Run: headless pygame with SDL's dummy video driver; simulated clock (each Clock.tick advances the game by its frame time, no real sleeping); random seed 0; keys injected as events and as key.get_pressed() state; mouse plan: one left click at the window centre at the start of phase 2, then a move to the lower-right quarter at the start of phase 3.
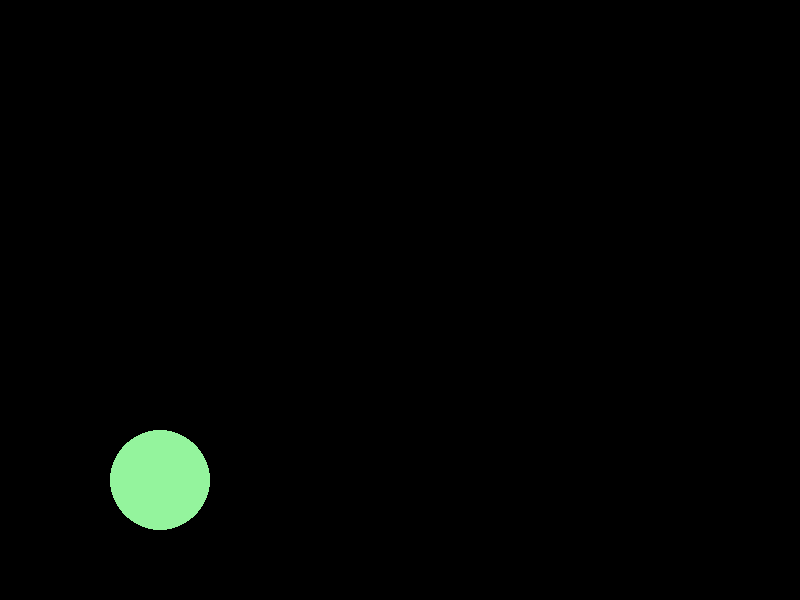
Frame 1 of 4 · flips 1–60 · no input
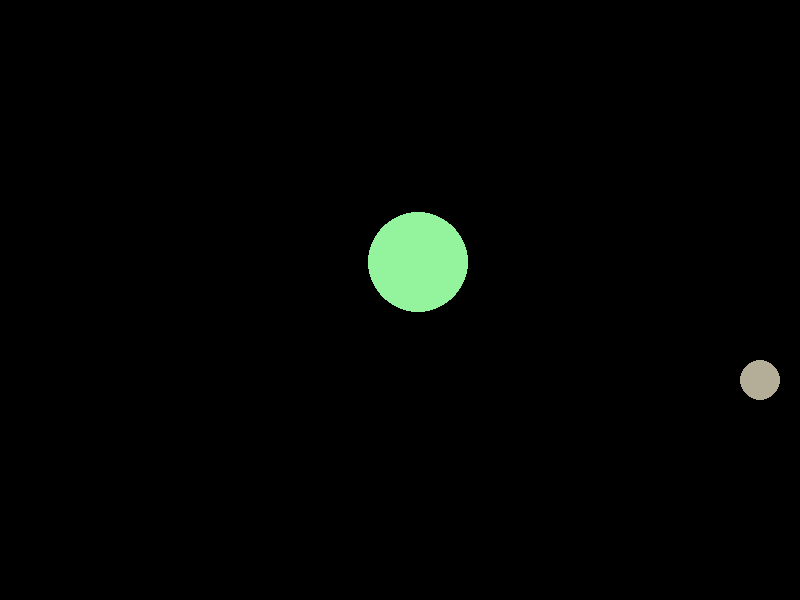
Frame 2 of 4 · flips 61–180 · clicked the window centre · tapped SPACE, RETURN · held RIGHT (→), D
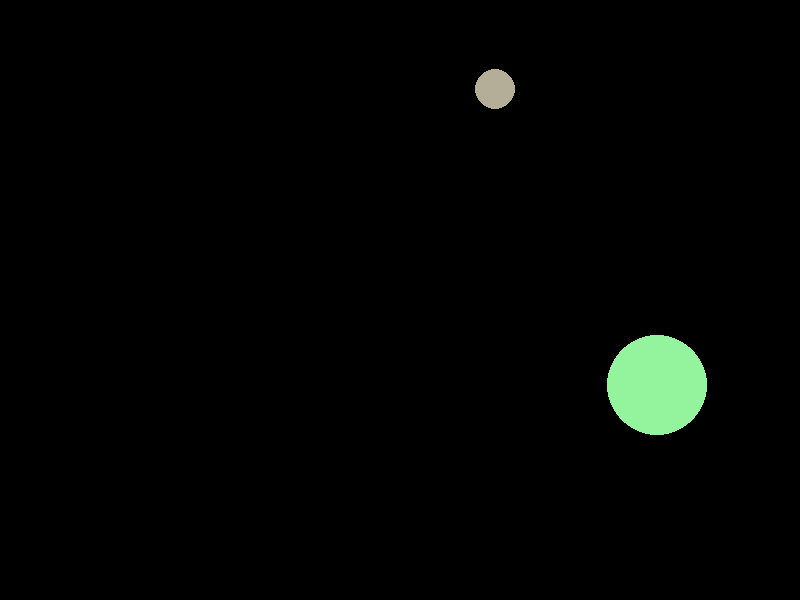
Frame 3 of 4 · flips 181–300 · moved the mouse to the lower-right quarter · held DOWN (↓), S
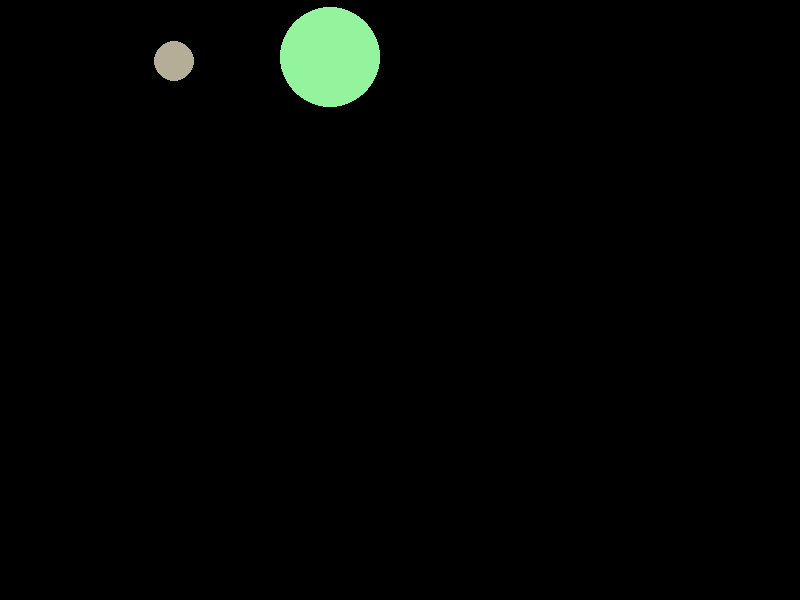
Frame 4 of 4 · flips 301–420 · held LEFT (←), A, UP (↑), W

The pygame program that drew these frames:

import pygame
import sys
import math
import random

def clamp(value, min_val, max_val):
    return max(min_val, min(value, max_val))


# Initialize PyGame
pygame.init()

# Set up screen
WIDTH, HEIGHT = 800, 600
screen = pygame.display.set_mode((WIDTH, HEIGHT))
pygame.display.set_caption("Idle Bouncer 3000")

# Set up clock
clock = pygame.time.Clock()
FPS = 60

# Ball class
class Ball:
    def __init__(self, x, y, radius=20, color=None):
        self.x = x
        self.y = y
        self.radius = radius
        self.color = color or self.random_color()
        self.vx = random.choice([-4, -3, 3, 4])
        self.vy = random.choice([-4, -3, 3, 4])

    def update(self):
        self.x += self.vx
        self.y += self.vy
        wall_bounce = False
        # Wall bounce
        if self.x - self.radius <= 0 or self.x + self.radius >= WIDTH:
            self.vx *= -1
            self.x = clamp(self.x, 0 + self.radius, WIDTH - self.radius)
            wall_bounce = True
        if self.y - self.radius <= 0 or self.y + self.radius >= HEIGHT:
            self.vy *= -1
            self.y = clamp(self.y, 0 + self.radius, HEIGHT - self.radius)
            wall_bounce = True
        return wall_bounce

    def draw(self, surface):
        pygame.draw.circle(surface, self.color, (int(self.x), int(self.y)), self.radius)

    def collides_with(self, other):
        dx = self.x - other.x
        dy = self.y - other.y
        distance = math.hypot(dx, dy)
        return distance < self.radius + other.radius
    
    def reverse(self):
            self.vy *= -1
            self.vx *= -1
    
    def resolve_collision(b1, b2):
        dx = b1.x - b2.x
        dy = b1.y - b2.y
        dist_sq = dx * dx + dy * dy
        if dist_sq == 0:
            return  # avoid divide-by-zero

        # Relative velocity
        dvx = b1.vx - b2.vx
        dvy = b1.vy - b2.vy

        # Dot product of velocity diff and position diff
        dot = dvx * dx + dvy * dy
        if dot > 0:
            return  # they’re moving apart

        # Scale factor
        scale = dot / dist_sq

        # Apply impulse
        b1.vx -= dx * scale
        b1.vy -= dy * scale
        b2.vx += dx * scale
        b2.vy += dy * scale


    @staticmethod
    def random_color():
        return random.randint(50, 255), random.randint(50, 255), random.randint(50, 255)

balls = []

balls.append(Ball(WIDTH // 2, HEIGHT // 2, 50))

score = 0
# Main loop
running = True
while running:
    clock.tick(FPS)

    # Handle events
    for event in pygame.event.get():
        if event.type == pygame.QUIT:
            running = False
        elif event.type == pygame.MOUSEBUTTONDOWN:
            mx, my = pygame.mouse.get_pos()
            new_ball = Ball(mx, my)

            if all(not new_ball.collides_with(b) for b in balls):
                balls.append(new_ball)
                
    screen.fill((0, 0, 0))  # Black background

    for ball in balls:
        if ball.update():
            score += 1
        ball.draw(screen)
        
    for i in range(len(balls)):
        for j in range(i + 1, len(balls)):
            b1 = balls[i]
            b2 = balls[j]
            if abs(b1.x - b2.x) > b1.radius + b2.radius: continue
            if abs(b1.y - b2.y) > b1.radius + b2.radius: continue
            if b1.collides_with(b2):
                b1.resolve_collision(b2)
        
    # Draw everything
    pygame.display.flip()
    
    pygame.display.set_caption(f"Idle Bouncer 3000 score: {score} fps: {clock.get_fps():.2f}")

# Quit
pygame.quit()
sys.exit()
